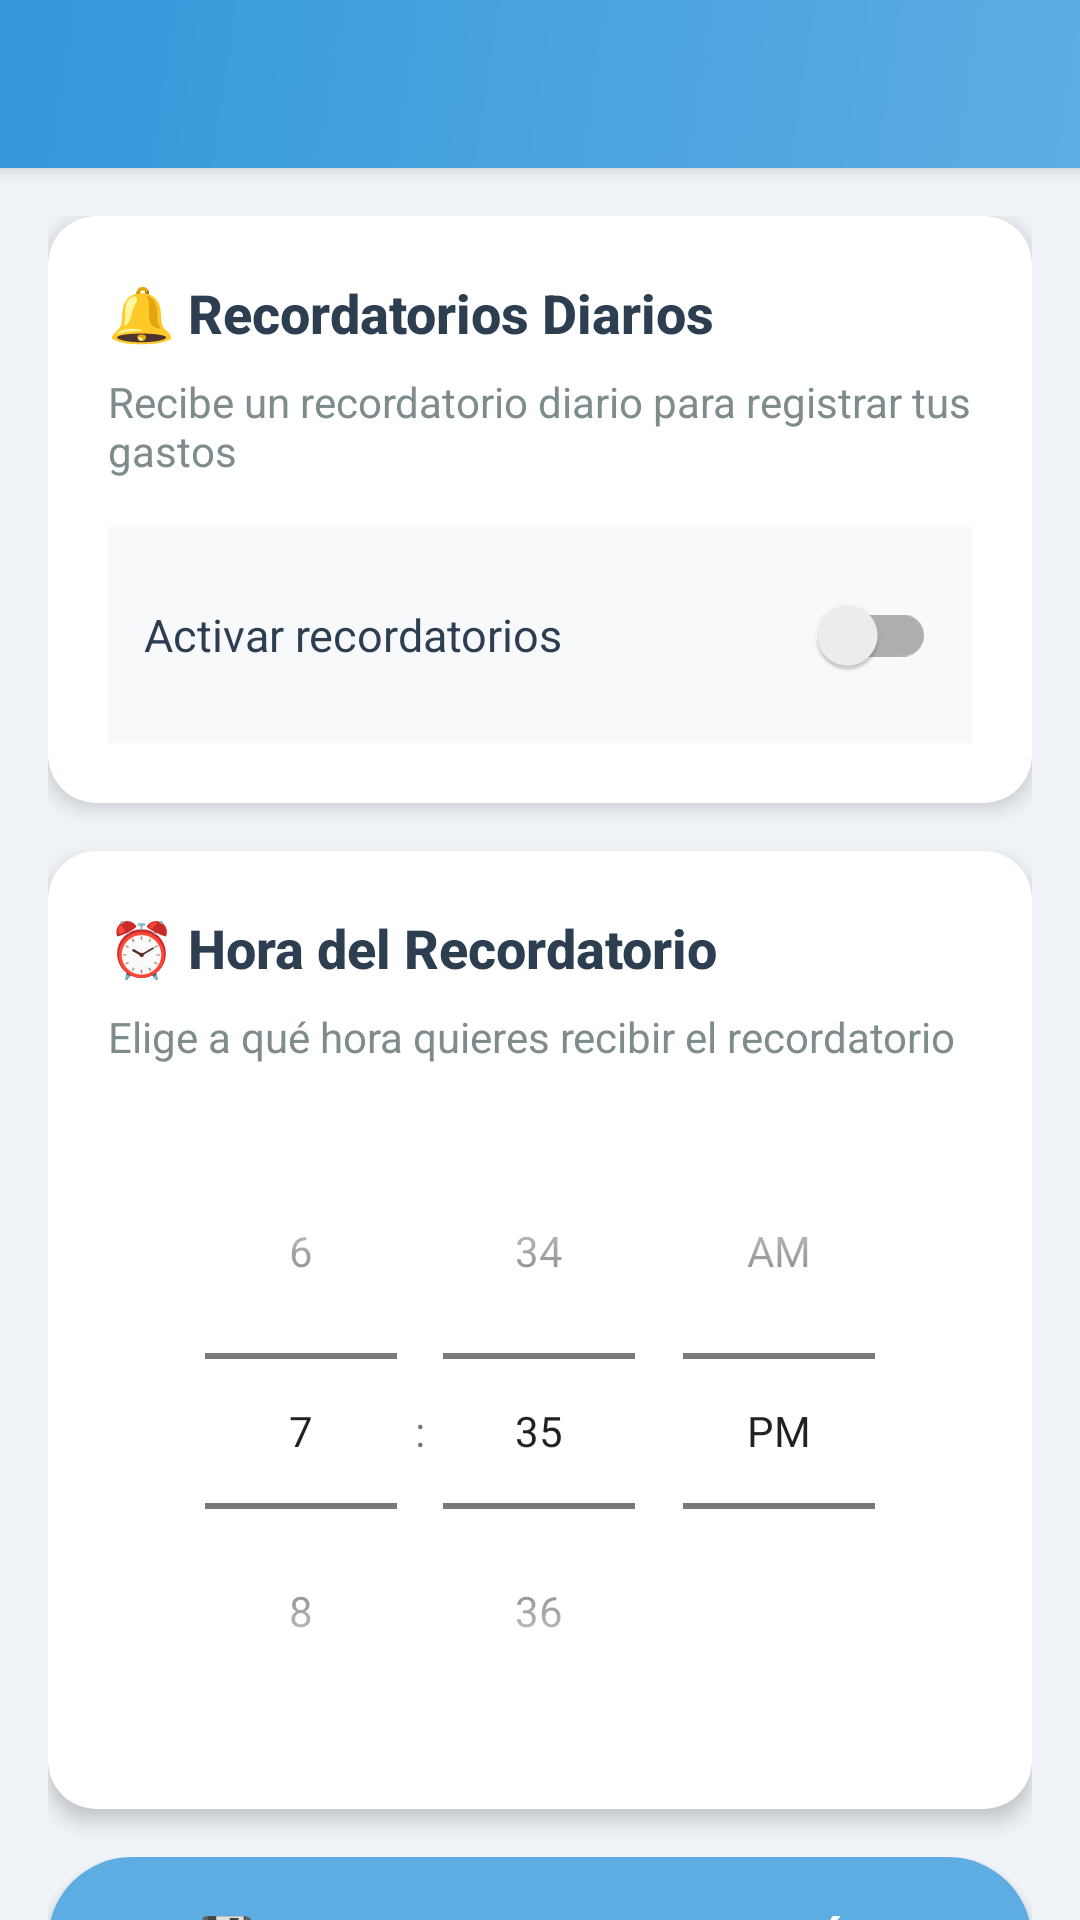

The Android layout XML behind this screen, and the referenced resources:
<!-- AndroidManifest.xml: application theme AppTheme -->
<!-- res/layout/activity_configuracion.xml -->
<?xml version="1.0" encoding="utf-8"?>
<androidx.coordinatorlayout.widget.CoordinatorLayout xmlns:android="http://schemas.android.com/apk/res/android"
    xmlns:app="http://schemas.android.com/apk/res-auto"
    xmlns:tools="http://schemas.android.com/tools"
    android:layout_width="match_parent"
    android:layout_height="match_parent"
    android:background="#F0F4F8"
    android:fitsSystemWindows="true"
    tools:context=".activities.ConfiguracionActivity">

    
    <com.google.android.material.appbar.AppBarLayout
        android:id="@+id/appBarLayout"
        android:layout_width="match_parent"
        android:layout_height="wrap_content"
        android:fitsSystemWindows="true"
        android:theme="@style/ThemeOverlay.AppCompat.Dark.ActionBar">

        <androidx.appcompat.widget.Toolbar
            android:id="@+id/toolbar"
            android:layout_width="match_parent"
            android:layout_height="?attr/actionBarSize"
            android:background="@drawable/gradient_toolbar"
            app:titleTextColor="@android:color/white"
            app:popupTheme="@style/ThemeOverlay.AppCompat.Light" />

    </com.google.android.material.appbar.AppBarLayout>

    
    <androidx.core.widget.NestedScrollView
        android:layout_width="match_parent"
        android:layout_height="match_parent"
        android:fillViewport="true"
        app:layout_behavior="@string/appbar_scrolling_view_behavior">

        <LinearLayout
            android:layout_width="match_parent"
            android:layout_height="wrap_content"
            android:orientation="vertical"
            android:padding="16dp">

            
            <com.google.android.material.card.MaterialCardView
                android:layout_width="match_parent"
                android:layout_height="wrap_content"
                android:layout_marginBottom="16dp"
                app:cardCornerRadius="16dp"
                app:cardElevation="4dp"
                app:cardBackgroundColor="@android:color/white">

                <LinearLayout
                    android:layout_width="match_parent"
                    android:layout_height="wrap_content"
                    android:orientation="vertical"
                    android:padding="20dp">

                    <TextView
                        android:layout_width="wrap_content"
                        android:layout_height="wrap_content"
                        android:text="🔔 Recordatorios Diarios"
                        android:textSize="18sp"
                        android:textStyle="bold"
                        android:textColor="#2C3E50"
                        android:fontFamily="sans-serif-medium"
                        android:layout_marginBottom="8dp" />

                    <TextView
                        android:layout_width="wrap_content"
                        android:layout_height="wrap_content"
                        android:text="Recibe un recordatorio diario para registrar tus gastos"
                        android:textSize="14sp"
                        android:textColor="#7F8C8D"
                        android:layout_marginBottom="16dp" />

                    
                    <LinearLayout
                        android:layout_width="match_parent"
                        android:layout_height="wrap_content"
                        android:orientation="horizontal"
                        android:gravity="center_vertical"
                        android:background="#F8F9FA"
                        android:padding="12dp">

                        <TextView
                            android:layout_width="0dp"
                            android:layout_height="wrap_content"
                            android:layout_weight="1"
                            android:text="Activar recordatorios"
                            android:textSize="15sp"
                            android:textColor="#2C3E50" />

                        <androidx.appcompat.widget.SwitchCompat
                            android:id="@+id/switchRecordatorios"
                            android:layout_width="wrap_content"
                            android:layout_height="wrap_content"
                            android:checked="false" />

                    </LinearLayout>

                </LinearLayout>

            </com.google.android.material.card.MaterialCardView>

            
            <com.google.android.material.card.MaterialCardView
                android:layout_width="match_parent"
                android:layout_height="wrap_content"
                android:layout_marginBottom="16dp"
                app:cardCornerRadius="16dp"
                app:cardElevation="4dp"
                app:cardBackgroundColor="@android:color/white">

                <LinearLayout
                    android:layout_width="match_parent"
                    android:layout_height="wrap_content"
                    android:orientation="vertical"
                    android:padding="20dp">

                    <TextView
                        android:layout_width="wrap_content"
                        android:layout_height="wrap_content"
                        android:text="⏰ Hora del Recordatorio"
                        android:textSize="18sp"
                        android:textStyle="bold"
                        android:textColor="#2C3E50"
                        android:fontFamily="sans-serif-medium"
                        android:layout_marginBottom="8dp" />

                    <TextView
                        android:layout_width="wrap_content"
                        android:layout_height="wrap_content"
                        android:text="Elige a qué hora quieres recibir el recordatorio"
                        android:textSize="14sp"
                        android:textColor="#7F8C8D"
                        android:layout_marginBottom="16dp" />

                    
                    <TimePicker
                        android:id="@+id/timePicker"
                        android:layout_width="wrap_content"
                        android:layout_height="wrap_content"
                        android:layout_gravity="center"
                        android:timePickerMode="spinner" />

                </LinearLayout>

            </com.google.android.material.card.MaterialCardView>

            
            <LinearLayout
                android:layout_width="match_parent"
                android:layout_height="wrap_content"
                android:orientation="vertical">

                <Button
                    android:id="@+id/btnGuardar"
                    android:layout_width="match_parent"
                    android:layout_height="56dp"
                    android:text="💾 Guardar Configuración"
                    android:textSize="16sp"
                    android:textStyle="bold"
                    android:textColor="@android:color/white"
                    android:background="@drawable/bg_btn_guardar"
                    android:layout_marginBottom="12dp"
                    app:backgroundTint="@null" />

                <Button
                    android:id="@+id/btnProbar"
                    android:layout_width="match_parent"
                    android:layout_height="56dp"
                    android:text="🧪 Probar Notificación"
                    android:textSize="16sp"
                    android:textStyle="bold"
                    android:textColor="#5DADE2"
                    android:background="@drawable/bg_btn_cancelar"
                    app:backgroundTint="@null" />

            </LinearLayout>

        </LinearLayout>

    </androidx.core.widget.NestedScrollView>

</androidx.coordinatorlayout.widget.CoordinatorLayout>
<!-- resources referenced by this layout -->
<resources>
  <!-- drawable bg_btn_cancelar (drawable) -->
  <?xml version="1.0" encoding="utf-8"?>
  <shape xmlns:android="http://schemas.android.com/apk/res/android">
      <solid android:color="#ECECEC" />
      <corners android:radius="28dp" />
  </shape>
  <!-- drawable bg_btn_guardar (drawable) -->
  <?xml version="1.0" encoding="utf-8"?>
  <shape xmlns:android="http://schemas.android.com/apk/res/android">
      <solid android:color="#5DADE2" />
      <corners android:radius="28dp" />
  </shape>
  <!-- drawable gradient_toolbar (drawable) -->
  <?xml version="1.0" encoding="utf-8"?>
  <shape xmlns:android="http://schemas.android.com/apk/res/android">
      <gradient
          android:angle="135"
          android:startColor="#5DADE2"
          android:endColor="#3498DB"
          android:type="linear" />
  </shape>
</resources>
